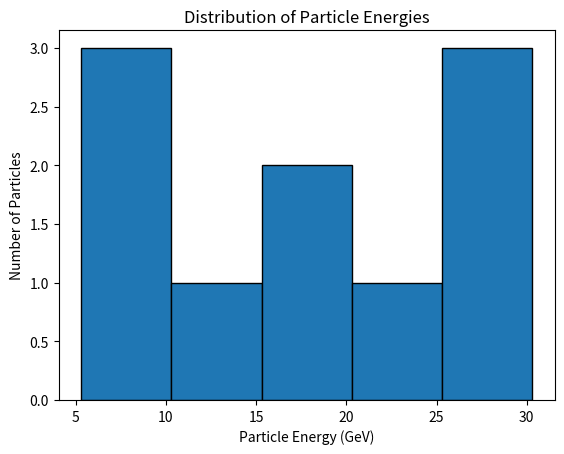
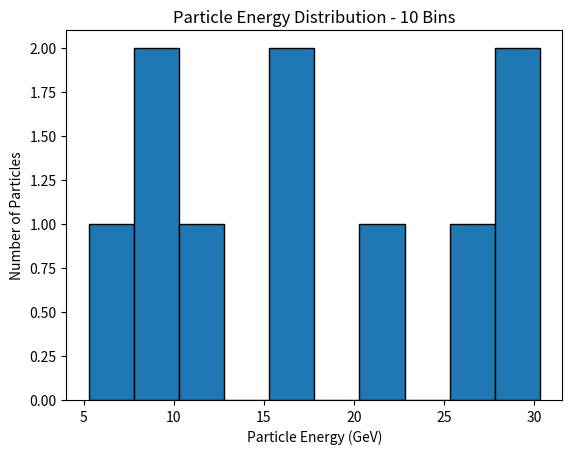

The script that saved these images, in order:

import matplotlib.pyplot as plt

# Create a list of ten artificial particle-energy values explicitly labelled in GeV

energies = [5.3, 12.5, 8.4, 22.2, 15.6, 17.2, 25.5, 28.6, 10.2, 30.3]
print("Particle energies (GeV):", energies)
print()

# Print the number of values, the minimum and the maximum


number_of_values = len(energies)
minimum_energy = min(energies)
maximum_energy = max(energies)

print("Number of values:", number_of_values)
print("Minimum energy:", minimum_energy, "GeV")
print("Maximum energy:", maximum_energy, "GeV")
print()

# Use a loop and an if statement to select values above a threshold

threshold = 15

selected_energies = []

for energy in energies:
    if energy > threshold:
        selected_energies.append(energy)

print("Threshold:", threshold, "GeV")
print("Values above threshold:", selected_energies)
print()

# Put the selection into a function
def select_above_threshold(values, threshold):
    selected = []

    for value in values:
        if value > threshold:
            selected.append(value)

    return selected

selected_energies = select_above_threshold(energies, threshold)

print("Values selected using the function:", selected_energies)
print()

# Plot the original values as a histogram using Matplotlib with labelled axes

plt.hist(energies, bins=5, edgecolor="black")

plt.xlabel("Particle Energy (GeV)")
plt.ylabel("Number of Particles")
plt.title("Distribution of Particle Energies")
plt.show()

# New threshold
new_threshold = 20

# Select values above the new threshold
new_selected_energies = select_above_threshold(energies, new_threshold)

print("New threshold:", new_threshold, "GeV")
print("Values above new threshold:", new_selected_energies)

# New histogram with different binning
plt.hist(energies, bins=10, edgecolor="black")
plt.xlabel("Particle Energy (GeV)")
plt.ylabel("Number of Particles")
plt.title("Particle Energy Distribution - 10 Bins")

plt.show()
#Explanation
print("Explanation:")
print("1. Increasing the threshold from 15 GeV to 20 GeV selects fewer particle-energy values.")
print("2. Only values greater than 20 GeV are included in the selection.")
print("3. Increasing the number of bins from 5 to 10 provides a more detailed view of the energy distribution.")
print("4. More bins divide the same energy range into smaller intervals.")
print("5. Changing the threshold or binning does not change the original particle-energy values.")
